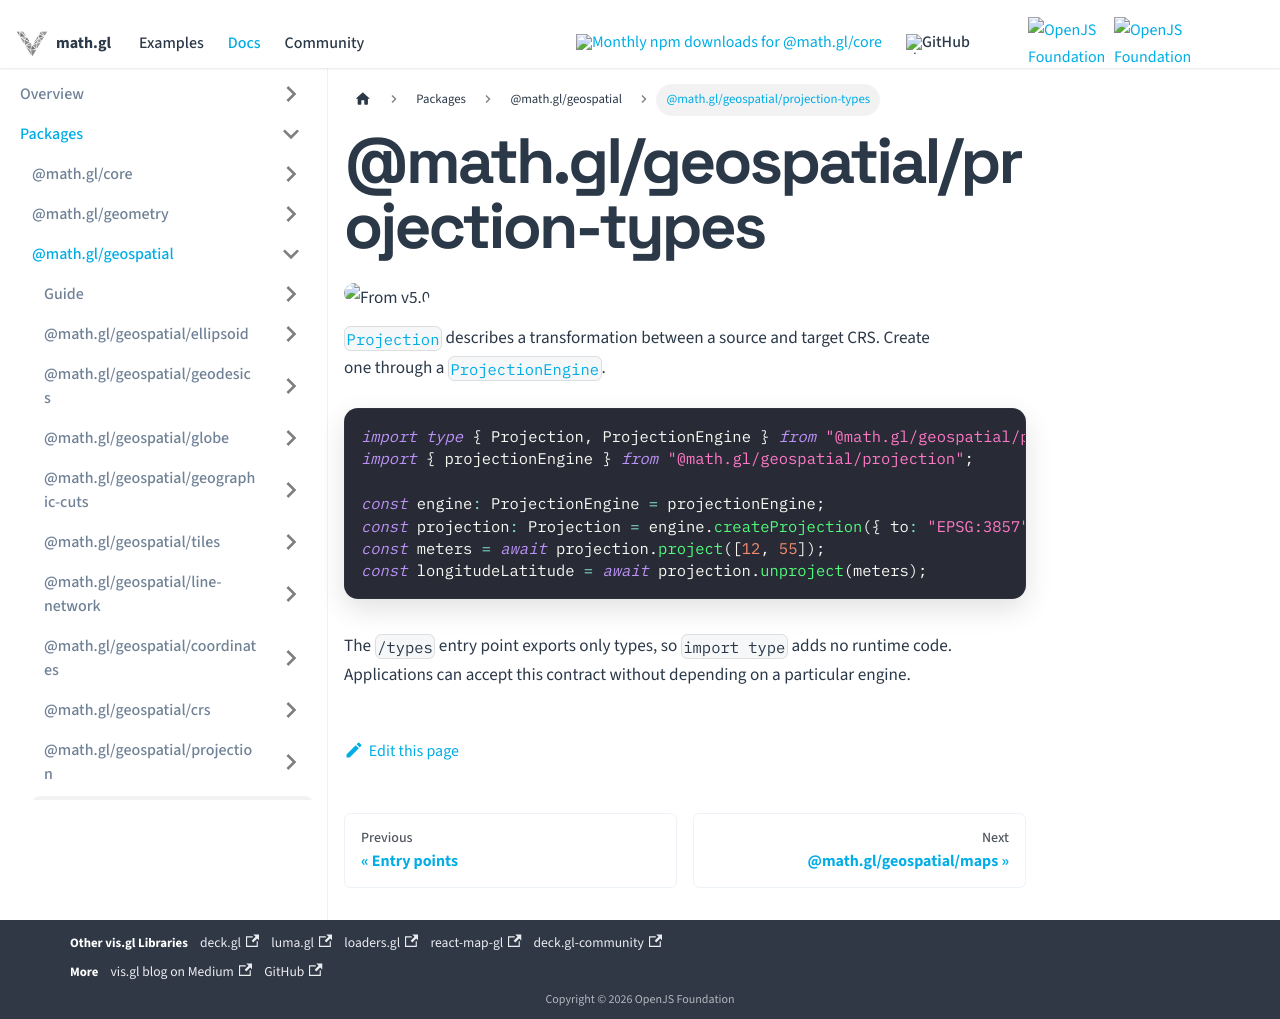

repository: visgl/math.gl · page: docs/modules/geospatial/projection-types.html · generator: docusaurus

# @math.gl/geospatial/projection-types

<p class="badges">
  <img src="https://img.shields.io/badge/From-v5.0-blue.svg?style=flat-square" alt="From v5.0" />
</p>

[`Projection`](./projection/api-reference/projection.md) describes a transformation between a source and target CRS.
Create one through a [`ProjectionEngine`](./projection/api-reference/projection-engine.md).

```typescript
import type { Projection, ProjectionEngine } from "@math.gl/geospatial/projection-types";
import { projectionEngine } from "@math.gl/geospatial/projection";

const engine: ProjectionEngine = projectionEngine;
const projection: Projection = engine.createProjection({ to: "EPSG:3857" });
const meters = await projection.project([12, 55]);
const longitudeLatitude = await projection.unproject(meters);
```

The `/types` entry point exports only types, so `import type` adds no runtime code. Applications can accept this contract without depending on a particular engine.
